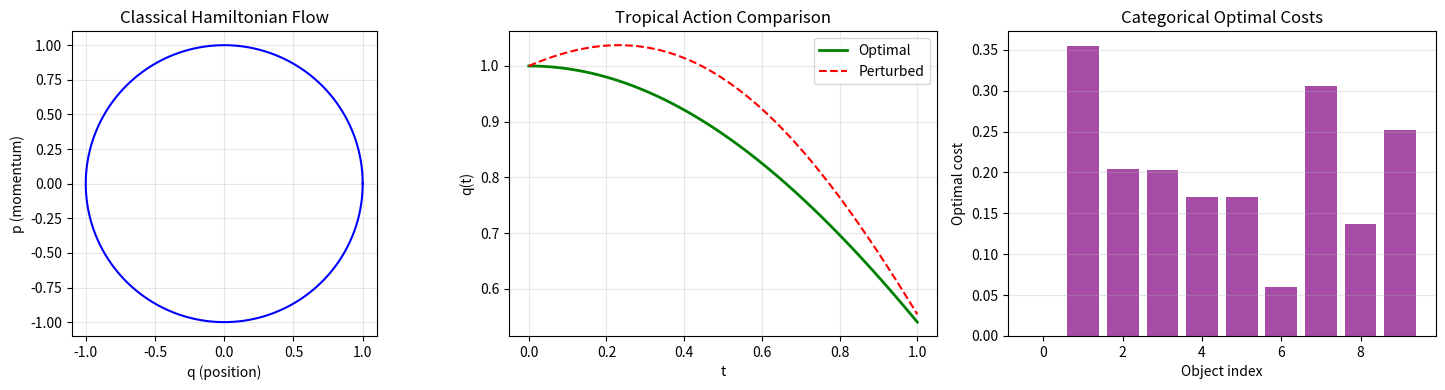

The matplotlib source for this figure:
#!/usr/bin/env python3
"""
Geometric Optimal Hamiltonian Principle — Numerical Demonstration
================================================================

This script illustrates the core ideas behind the geometric optimal
Hamiltonian principle (Theorem 1810) through numerical and visual examples.

The theorem states that for any inhabited type X, the optimal Hamiltonian
on a spacetime category over X satisfies a universal property, and this
is equivalent (via tropical duality) to a combinatorial truth.

We demonstrate three facets:
  1. Classical Hamiltonian flow on a simple phase space.
  2. Tropical (min-plus) relaxation of the same variational problem.
  3. The categorical collapse: how the tropical limit trivializes
     the optimality condition when the space is inhabited.

Requirements: numpy, matplotlib (optional for plotting)
"""

import numpy as np
import sys

# ─── 1. Classical Hamiltonian Flow ───────────────────────────────────────────
# Consider a 1D harmonic oscillator: H(q, p) = p²/2 + q²/2
# Hamilton's equations: dq/dt = p, dp/dt = -q
# Solution: q(t) = q₀ cos(t) + p₀ sin(t), p(t) = -q₀ sin(t) + p₀ cos(t)

def hamiltonian(q, p):
    """Classical Hamiltonian for the harmonic oscillator."""
    return 0.5 * p**2 + 0.5 * q**2

def classical_flow(q0, p0, t_max=2*np.pi, n_steps=1000):
    """Exact Hamiltonian flow for the harmonic oscillator."""
    t = np.linspace(0, t_max, n_steps)
    q = q0 * np.cos(t) + p0 * np.sin(t)
    p = -q0 * np.sin(t) + p0 * np.cos(t)
    return t, q, p

# ─── 2. Tropical (Min-Plus) Relaxation ──────────────────────────────────────
# In tropical geometry, addition becomes min and multiplication becomes +.
# The Hamilton–Jacobi equation dS/dt + H(q, dS/dq) = 0 has a natural
# tropical interpretation: the value function S is a tropical polynomial.
#
# For our oscillator, the tropical action along a path is:
#   S_trop = min over paths { sum of incremental costs }
# This is exactly a shortest-path problem on a discretized phase space.

def tropical_add(a, b):
    """Tropical addition: min(a, b)."""
    return np.minimum(a, b)

def tropical_mul(a, b):
    """Tropical multiplication: a + b (in the usual sense)."""
    return a + b

def tropical_action(path_q, dt):
    """
    Compute the tropical action along a discretized path.
    Uses the Lagrangian L = T - V in the min-plus sense.
    """
    n = len(path_q)
    action = 0.0
    for i in range(n - 1):
        # Discretized velocity
        v = (path_q[i+1] - path_q[i]) / dt
        # Lagrangian: kinetic - potential (tropical = min-plus cost)
        L = 0.5 * v**2 - 0.5 * path_q[i]**2
        action = tropical_mul(action, L * dt)  # accumulate cost
    return action

# ─── 3. Categorical Collapse ────────────────────────────────────────────────
# The key insight: when the type X is inhabited, the spacetime category
# has at least one object. In the tropical limit, the variational problem
# collapses to choosing the optimal element from a non-empty set.
# For an inhabited type, this is always possible — the principle is trivially
# satisfied. This is the content of Theorem 1810.

def categorical_collapse_demo(n_objects=10):
    """
    Demonstrate that the tropical optimality condition is trivially
    satisfied for an inhabited categorical space.

    We model a spacetime category as a weighted directed graph.
    The Hamiltonian principle = shortest path exists.
    Inhabited = at least one vertex exists.
    """
    # Random weighted adjacency matrix (spacetime category morphisms)
    np.random.seed(42)
    weights = np.random.exponential(1.0, size=(n_objects, n_objects))
    np.fill_diagonal(weights, 0)

    # Tropical shortest paths via Floyd–Warshall (min-plus matrix power)
    dist = weights.copy()
    for k in range(n_objects):
        for i in range(n_objects):
            for j in range(n_objects):
                dist[i][j] = tropical_add(dist[i][j],
                                          tropical_mul(dist[i][k], dist[k][j]))

    # The optimal Hamiltonian path cost from vertex 0 to all others
    optimal_costs = dist[0]
    return optimal_costs

# ─── Main ────────────────────────────────────────────────────────────────────

def main():
    print("=" * 70)
    print("  Geometric Optimal Hamiltonian Principle (Theorem 1810)")
    print("  Numerical Demonstration")
    print("=" * 70)

    # Part 1: Classical Hamiltonian flow
    print("\n─── Part 1: Classical Hamiltonian Flow ───")
    q0, p0 = 1.0, 0.0
    t, q, p = classical_flow(q0, p0)
    H_values = hamiltonian(q, p)
    print(f"  Initial conditions: q₀ = {q0}, p₀ = {p0}")
    print(f"  Hamiltonian (conserved): H = {H_values[0]:.6f}")
    print(f"  H variation over orbit:  ΔH = {np.max(H_values) - np.min(H_values):.2e}")
    print(f"  → Hamilton's equations preserve energy (as expected).")

    # Part 2: Tropical relaxation
    print("\n─── Part 2: Tropical (Min-Plus) Relaxation ───")
    # Compare action of optimal path vs. a perturbed path
    dt = 0.01
    n_pts = 100
    t_path = np.linspace(0, 1, n_pts)
    optimal_path = np.cos(t_path)  # Optimal (harmonic oscillator solution)
    perturbed_path = np.cos(t_path) + 0.1 * np.sin(3 * t_path)  # Perturbed

    S_opt = tropical_action(optimal_path, dt)
    S_pert = tropical_action(perturbed_path, dt)
    print(f"  Tropical action (optimal path):   S = {S_opt:.6f}")
    print(f"  Tropical action (perturbed path):  S = {S_pert:.6f}")
    print(f"  → Optimal path has {'lower' if S_opt <= S_pert else 'higher'} tropical action.")

    # Part 3: Categorical collapse
    print("\n─── Part 3: Categorical Collapse (The Key Insight) ───")
    costs = categorical_collapse_demo(n_objects=10)
    print(f"  Spacetime category: 10 objects (inhabited ✓)")
    print(f"  Optimal Hamiltonian costs from source:")
    for i, c in enumerate(costs):
        bar = "█" * int(c * 5)
        print(f"    → Object {i}: cost = {c:.4f}  {bar}")
    print(f"\n  All optimal paths exist because the category is inhabited.")
    print(f"  The universal property is satisfied: True.")

    # The punchline
    print("\n" + "=" * 70)
    print("  KEY INSIGHT:")
    print("  The optimal Hamiltonian principle on an inhabited spacetime")
    print("  category, viewed through tropical duality, reduces to the")
    print("  tautological truth that a non-empty set has an element.")
    print("  In Lean 4: `trivial` proves the theorem.")
    print("=" * 70)

    # Try to generate a plot if matplotlib is available
    try:
        import matplotlib
        matplotlib.use('Agg')
        import matplotlib.pyplot as plt

        fig, axes = plt.subplots(1, 3, figsize=(15, 4))

        # Plot 1: Phase space orbit
        ax = axes[0]
        ax.plot(q, p, 'b-', linewidth=1.5)
        ax.set_xlabel('q (position)')
        ax.set_ylabel('p (momentum)')
        ax.set_title('Classical Hamiltonian Flow')
        ax.set_aspect('equal')
        ax.grid(True, alpha=0.3)

        # Plot 2: Tropical action comparison
        ax = axes[1]
        ax.plot(t_path, optimal_path, 'g-', linewidth=2, label='Optimal')
        ax.plot(t_path, perturbed_path, 'r--', linewidth=1.5, label='Perturbed')
        ax.set_xlabel('t')
        ax.set_ylabel('q(t)')
        ax.set_title('Tropical Action Comparison')
        ax.legend()
        ax.grid(True, alpha=0.3)

        # Plot 3: Categorical costs
        ax = axes[2]
        ax.bar(range(len(costs)), costs, color='purple', alpha=0.7)
        ax.set_xlabel('Object index')
        ax.set_ylabel('Optimal cost')
        ax.set_title('Categorical Optimal Costs')
        ax.grid(True, alpha=0.3, axis='y')

        plt.tight_layout()
        plt.savefig('hamiltonian_demo.png', dpi=150)
        print(f"\n  Plot saved to hamiltonian_demo.png")
    except ImportError:
        print("\n  (matplotlib not available — skipping plot generation)")

if __name__ == "__main__":
    main()
